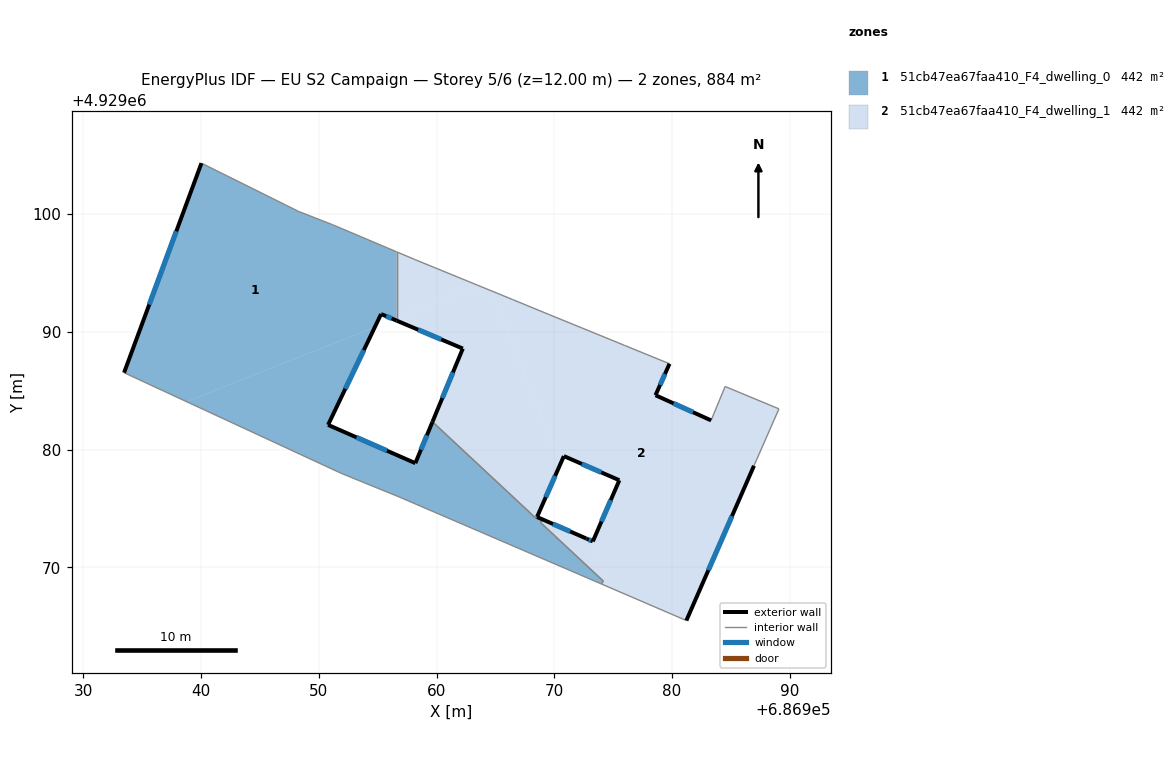
=== STOREY PLAN SPEC (per zone: floor XY polygon, exterior-wall plan segments, windows/doors) ===
zone 1: 51cb47ea67faa410_F4_dwelling_0  (442.0 m²)
  floor: (686954.76, 4929090.39) (686955.29, 4929091.51) (686956.40, 4929091.04) (686956.61, 4929091.12) (686956.61, 4929096.79) (686951.16, 4929099.10) (686948.27, 4929100.23) (686947.27, 4929100.73) (686940.04, 4929104.32) (686933.47, 4929086.53) (686938.76, 4929084.08)
  floor: (686973.99, 4929068.59) (686974.15, 4929068.84) (686968.83, 4929073.80) (686969.01, 4929074.06) (686972.63, 4929072.48) (686968.53, 4929074.28) (686968.47, 4929074.14) (686959.65, 4929082.36) (686958.20, 4929078.85) (686950.79, 4929082.10) (686954.76, 4929090.39) (686938.76, 4929084.08) (686951.90, 4929077.99) (686956.83, 4929075.98)
  floor: (686956.61, 4929090.95) (686956.61, 4929091.12) (686956.40, 4929091.04)
  exterior wall: (686933.47, 4929086.53) – (686940.04, 4929104.32)  [19.0 m]
    window: (686935.61, 4929092.31) – (686937.90, 4929098.53)  [7.0 m²]
  exterior wall: (686956.61, 4929090.95) – (686955.29, 4929091.51)  [1.4 m]
    window: (686956.18, 4929091.13) – (686955.72, 4929091.33)  [0.5 m²]
  exterior wall: (686955.29, 4929091.51) – (686950.79, 4929082.10)  [10.4 m]
    window: (686953.83, 4929088.45) – (686952.25, 4929085.16)  [3.8 m²]
  exterior wall: (686950.79, 4929082.10) – (686958.20, 4929078.85)  [8.1 m]
    window: (686953.20, 4929081.04) – (686955.79, 4929079.90)  [3.0 m²]
  exterior wall: (686958.20, 4929078.85) – (686959.65, 4929082.36)  [3.8 m]
    window: (686958.67, 4929079.99) – (686959.18, 4929081.22)  [1.4 m²]
  exterior wall: (686968.53, 4929074.28) – (686972.70, 4929072.46)  [4.6 m]
    window: (686969.89, 4929073.69) – (686971.34, 4929073.05)  [1.7 m²]
  exterior wall: (686972.70, 4929072.46) – (686972.75, 4929072.43)  [0.1 m]
  interior walls: 14
zone 2: 51cb47ea67faa410_F4_dwelling_1  (442.0 m²)
  floor: (686968.47, 4929074.14) (686970.81, 4929079.45) (686970.11, 4929079.75) (686964.69, 4929093.46) (686963.63, 4929093.90) (686956.61, 4929091.12) (686956.61, 4929090.95) (686962.23, 4929088.58) (686959.65, 4929082.36)
  floor: (686974.62, 4929068.32) (686973.05, 4929072.30) (686969.01, 4929074.06) (686968.83, 4929073.80) (686974.15, 4929068.84) (686973.99, 4929068.59)
  floor: (686981.21, 4929065.49) (686986.95, 4929078.63) (686989.07, 4929083.46) (686984.50, 4929085.36) (686983.31, 4929082.48) (686978.59, 4929084.62) (686979.78, 4929087.29) (686975.96, 4929088.85) (686975.06, 4929089.22) (686969.50, 4929091.49) (686966.44, 4929092.75) (686964.69, 4929093.46) (686970.10, 4929079.76) (686975.52, 4929077.40) (686973.27, 4929072.21) (686973.05, 4929072.30) (686974.62, 4929068.32)
  floor: (686963.63, 4929093.90) (686958.13, 4929096.15) (686956.61, 4929096.79) (686956.61, 4929091.12)
  exterior wall: (686959.65, 4929082.36) – (686962.23, 4929088.58)  [6.7 m]
    window: (686960.49, 4929084.38) – (686961.39, 4929086.56)  [2.5 m²]
  exterior wall: (686962.23, 4929088.58) – (686956.61, 4929090.95)  [6.1 m]
    window: (686960.40, 4929089.35) – (686958.44, 4929090.18)  [2.2 m²]
  exterior wall: (686979.78, 4929087.29) – (686978.59, 4929084.62)  [2.9 m]
    window: (686979.39, 4929086.42) – (686978.98, 4929085.49)  [1.1 m²]
  exterior wall: (686978.59, 4929084.62) – (686983.31, 4929082.48)  [5.2 m]
    window: (686980.12, 4929083.92) – (686981.77, 4929083.17)  [1.9 m²]
  exterior wall: (686986.95, 4929078.63) – (686981.21, 4929065.49)  [14.3 m]
    window: (686985.08, 4929074.35) – (686983.08, 4929069.76)  [5.3 m²]
  exterior wall: (686972.75, 4929072.43) – (686973.27, 4929072.21)  [0.6 m]
    window: (686972.92, 4929072.36) – (686973.10, 4929072.28)  [0.2 m²]
  exterior wall: (686973.27, 4929072.21) – (686975.52, 4929077.40)  [5.7 m]
    window: (686974.00, 4929073.90) – (686974.79, 4929075.71)  [2.1 m²]
  exterior wall: (686975.52, 4929077.40) – (686970.81, 4929079.45)  [5.1 m]
    window: (686973.99, 4929078.06) – (686972.34, 4929078.78)  [1.9 m²]
  exterior wall: (686970.81, 4929079.45) – (686968.53, 4929074.28)  [5.6 m]
    window: (686970.07, 4929077.77) – (686969.27, 4929075.96)  [2.1 m²]
  interior walls: 17

=== DERIVED (storey summary) ===
Building: EU S2 Campaign
Storey: 5 of 6  (floor level z = 12.00 m)
Storey gross floor area: 884.0 m²
Zones on this storey: 2
  - 51cb47ea67faa410_F4_dwelling_0: floor 442.0 m²; exterior wall 47.3 m (142.0 m²); 6 window(s) 17.3 m²; WWR 12.2%
  - 51cb47ea67faa410_F4_dwelling_1: floor 442.0 m²; exterior wall 52.3 m (156.8 m²); 9 window(s) 19.2 m²; WWR 12.2%
Zone adjacency (shared interzone walls):
  - 51cb47ea67faa410_F4_dwelling_0 ↔ 51cb47ea67faa410_F4_dwelling_1